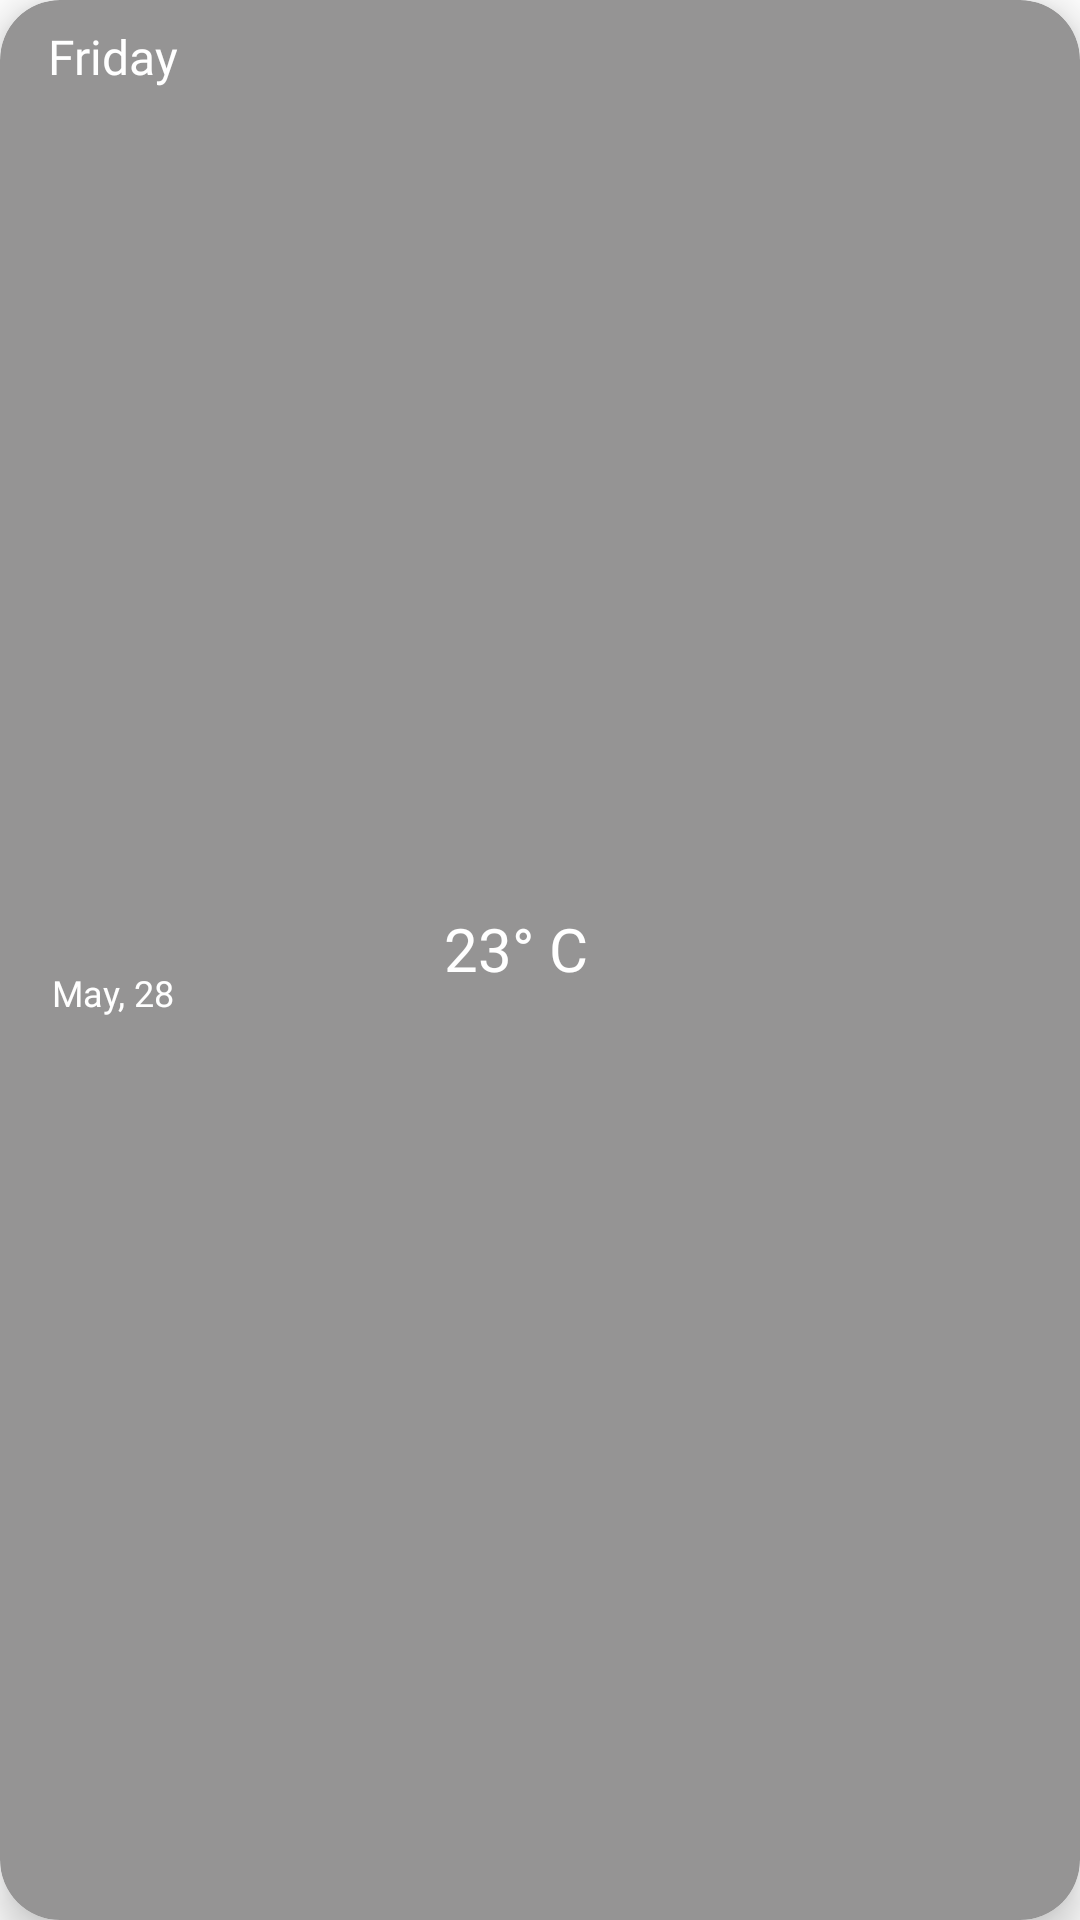

This screen was rendered from an Android layout file. Write that file and the resources it references.
<!-- AndroidManifest.xml: application theme Theme.WeatherApplication -->
<!-- res/layout/all_week_temp.xml -->
<?xml version="1.0" encoding="utf-8"?>
<androidx.cardview.widget.CardView
    xmlns:android="http://schemas.android.com/apk/res/android"
    android:layout_width="match_parent"
    android:layout_height="wrap_content"
    xmlns:app="http://schemas.android.com/apk/res-auto"
    app:cardCornerRadius="20dp"
    app:cardElevation="8dp"
    android:layout_margin="25dp"
    app:guidelineUseRtl="true"
    android:backgroundTint="@color/custom_grey"
    android:padding="8dp">

    <androidx.constraintlayout.widget.ConstraintLayout
        android:layout_width="match_parent"
        android:layout_height="match_parent">
        <LinearLayout
            android:id="@+id/weekLinear"
            android:layout_width="wrap_content"
            android:layout_height="match_parent"
            android:weightSum="2"
            android:padding="8dp"
            android:layout_marginLeft="8dp"
            android:gravity="center"
            android:orientation="vertical"
            app:layout_constraintTop_toTopOf="parent"
            app:layout_constraintStart_toStartOf="parent"
            app:layout_constraintBottom_toBottomOf="parent"
            >
            <TextView
                android:id="@+id/weekDayTxt"
                android:layout_width="wrap_content"
                android:layout_height="wrap_content"
                android:text="Friday"
                android:textSize="16sp"
                android:textColor="@color/white"
                android:fontFamily="@font/merriweathersans_semibold"
                android:layout_weight="1"
                />
            <TextView
                android:id="@+id/weekDayDateTxt"
                android:layout_width="wrap_content"
                android:layout_height="wrap_content"
                android:text="May, 28"
                android:textSize="12sp"
                android:textColor="@color/white"
                android:fontFamily="@font/merriweathersans_regular"
                android:layout_weight="1"
                />
        </LinearLayout>
        <TextView
            android:id="@+id/weekDayTempDegreeTxt"
            android:layout_width="wrap_content"
            android:layout_height="wrap_content"
            android:gravity="center"
            android:layout_marginRight="8dp"
            android:layout_marginBottom="8dp"
            android:text="23&#xb0; C"
            android:textSize="20sp"
            android:textColor="@color/white"
            android:fontFamily="@font/merriweathersans_bold"
            app:layout_constraintTop_toTopOf="parent"
            app:layout_constraintBottom_toBottomOf="parent"
            app:layout_constraintStart_toEndOf="@id/weekLinear"
            app:layout_constraintEnd_toStartOf="@id/weekDayTempStatusIcon"
            />
        <ImageView
            android:id="@+id/weekDayTempStatusIcon"
            android:layout_width="60dp"
            android:layout_height="60dp"
            android:layout_margin="16dp"
            android:src="@drawable/clear_sky"
            app:layout_constraintEnd_toEndOf="parent"
            app:layout_constraintTop_toTopOf="parent"
            app:layout_constraintBottom_toBottomOf="parent"
            />
    </androidx.constraintlayout.widget.ConstraintLayout>
</androidx.cardview.widget.CardView>
<!-- resources referenced by this layout -->
<resources>
  <color name="custom_grey">#959494</color>
  <color name="white">#FFFFFFFF</color>
  <style name="Theme.WeatherApplication" parent="Theme.MaterialComponents.DayNight.NoActionBar">
          
          <item name="colorPrimary">@color/black</item>
          <item name="colorPrimaryVariant">@color/purple_700</item>
          <item name="colorOnPrimary">@color/white</item>
          
          <item name="colorSecondary">@color/teal_200</item>
          <item name="colorSecondaryVariant">@color/teal_700</item>
          <item name="colorOnSecondary">@color/white</item>
          
          <item name="android:statusBarColor">?attr/colorPrimaryVariant</item>
          
      </style>
  <color name="black">#FF000000</color>
  <color name="purple_700">#FF3700B3</color>
  <color name="teal_200">#FF03DAC5</color>
  <color name="teal_700">#FF018786</color>
</resources>
